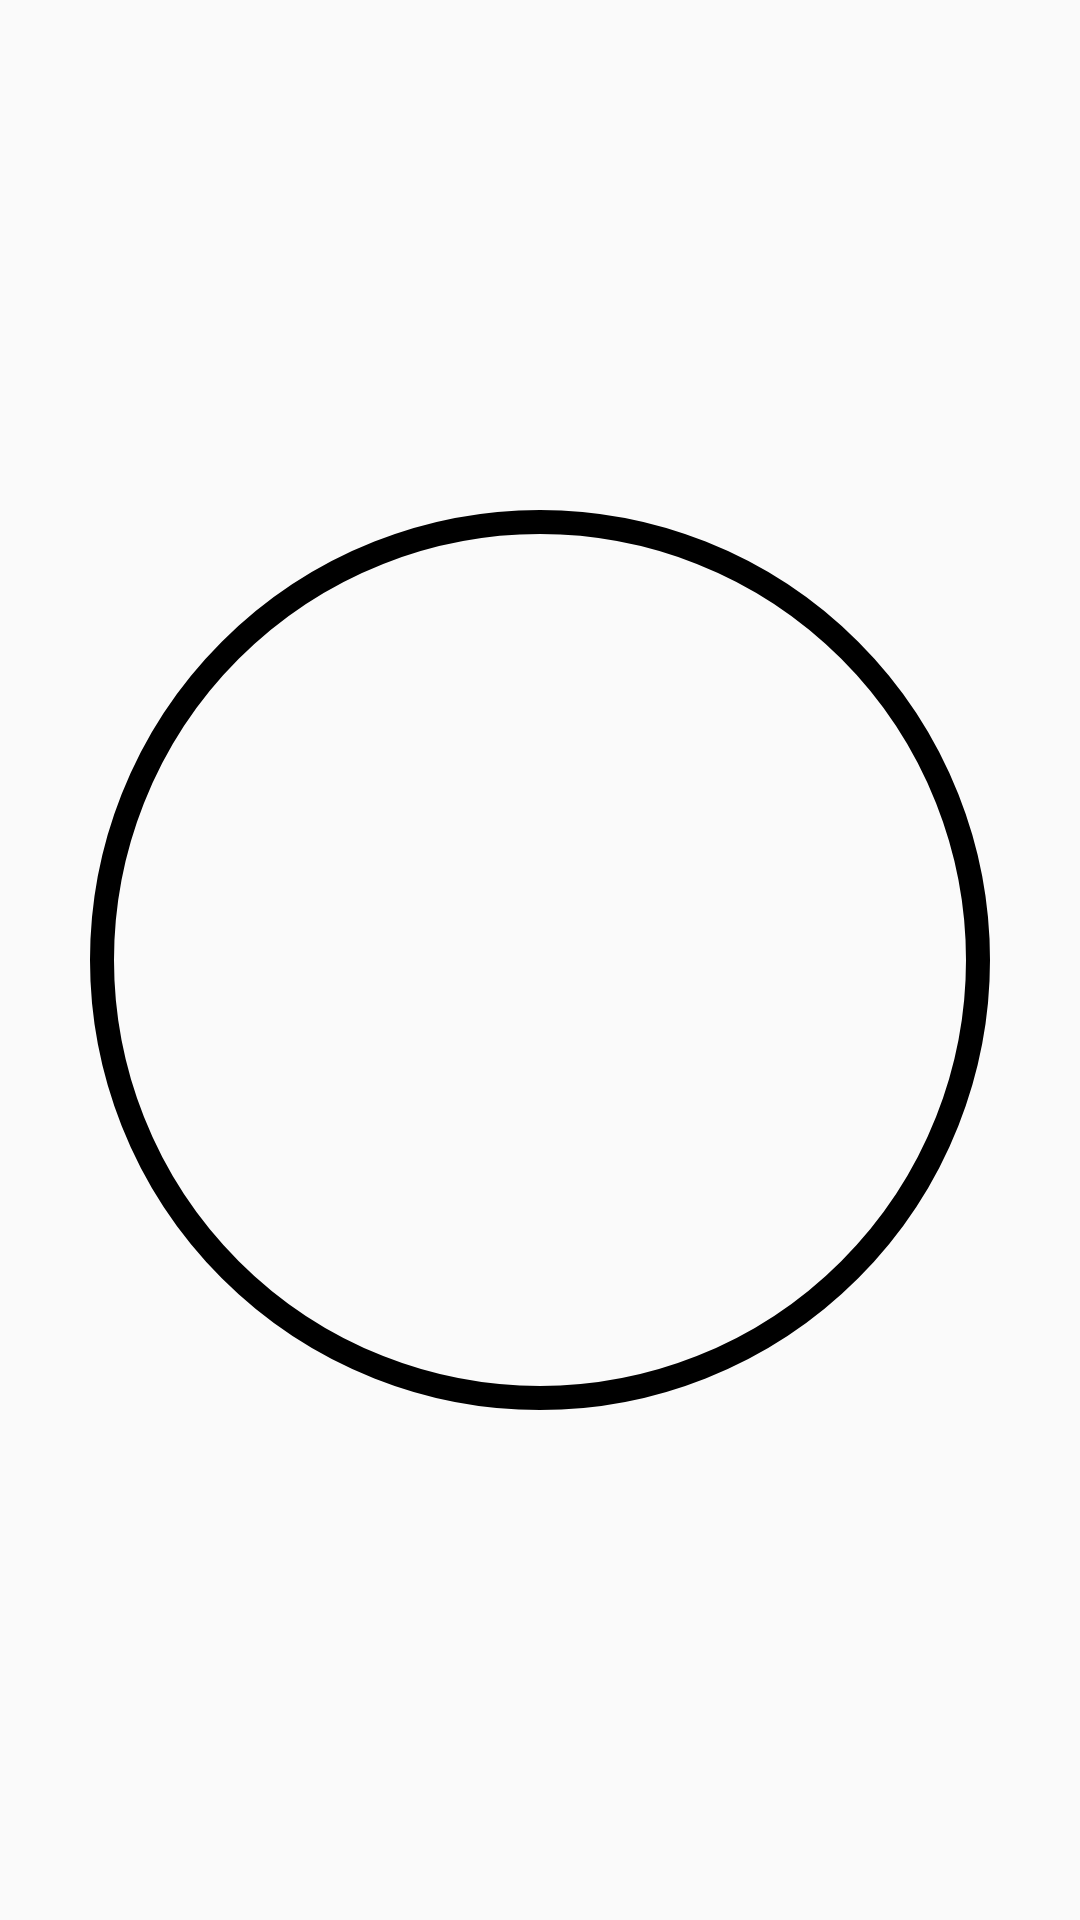

This screen was rendered from an Android layout file. Write that file and the resources it references.
<!-- AndroidManifest.xml: application theme AppTheme -->
<!-- res/layout/glide_fragment.xml -->
<?xml version="1.0" encoding="utf-8"?>
<FrameLayout
    xmlns:android="http://schemas.android.com/apk/res/android"
    xmlns:app="http://schemas.android.com/apk/res-auto"
    xmlns:tools="http://schemas.android.com/tools"
    android:layout_width="match_parent"
    android:layout_height="match_parent">

    <androidx.constraintlayout.widget.ConstraintLayout
        android:layout_width="300dp"
        android:layout_height="300dp"
        android:layout_gravity="center"
        android:background="@drawable/shape_oval_border_grayscale_500">

        <androidx.appcompat.widget.AppCompatImageView
            android:id="@+id/ivPhotoGlide"
            android:layout_width="0dp"
            android:layout_height="0dp"
            android:layout_margin="8dp"
            tools:src="@drawable/guitarra_les_paul"
            android:gravity="center"
            app:layout_constraintBottom_toBottomOf="parent"
            app:layout_constraintEnd_toEndOf="parent"
            app:layout_constraintStart_toStartOf="parent"
            app:layout_constraintTop_toTopOf="parent"/>

    </androidx.constraintlayout.widget.ConstraintLayout>



</FrameLayout>
<!-- resources referenced by this layout -->
<resources>
  <!-- drawable guitarra_les_paul: jpg bitmap (drawable, 15435 bytes) -->
  <!-- drawable shape_oval_border_grayscale_500 (drawable) -->
  <?xml version="1.0" encoding="utf-8"?>
  <shape xmlns:android="http://schemas.android.com/apk/res/android"
      android:shape="oval">
      <solid android:color="@color/grayscale_400" />
      <stroke
          android:width="8dp"
          android:color="@color/grayscale_500" />
  </shape>
  <style name="AppTheme" parent="Theme.AppCompat.Light.NoActionBar">
          
          <item name="colorPrimary">@color/colorPrimary</item>
          <item name="colorPrimaryDark">@color/colorPrimaryDark</item>
          <item name="colorAccent">@color/colorAccent</item>
          <item name="toolbarStyle">@style/ToolBarStyle</item>
      </style>
  <color name="colorPrimary">#82BE42</color>
  <color name="colorPrimaryDark">#5B872D</color>
  <color name="colorAccent">#4EA3FF</color>
  <style name="ToolBarStyle" parent="Widget.AppCompat.Toolbar">
          <item name="titleTextAppearance">@style/ToolBarStyle.Title</item>
      </style>
  <style name="ToolBarStyle.Title" parent="TextAppearance.AppCompat.Title">
          <item name="android:textColor">@android:color/white</item>
      </style>
</resources>
